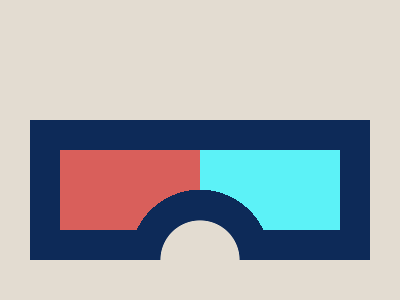

Here is a drawing made with CSS. Write the source that renders it.

<!-- Version 1 -->
<style>&{background:#E3DCD1}*+*{margin:120 30 40;border:10vh solid#0D2A58;background:radial-gradient(1q at 50%116q,#0D2A58 74q,#0000),linear-gradient(90deg,#D95F5B 50%,#5CF2F7 0);-webkit-mask:radial-gradient(5ch at 50%100%,#0000 98%,#000
</style>
